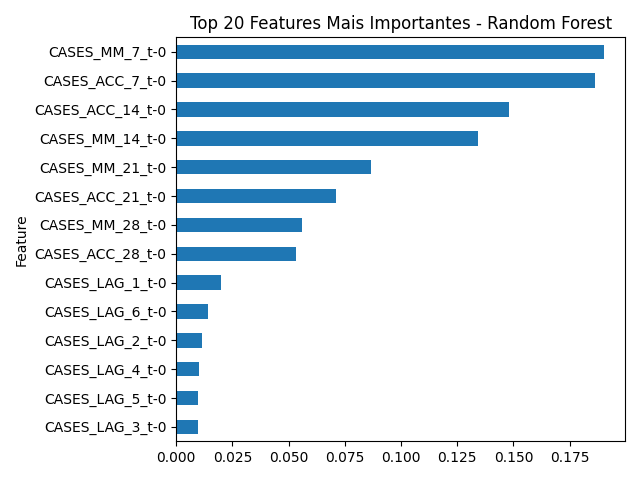

The table this chart was drawn from, first rows:
Feature, Importance
CASES_MM_7_t-0, 0.1901
CASES_ACC_7_t-0, 0.1864
CASES_ACC_14_t-0, 0.1478
CASES_MM_14_t-0, 0.134
CASES_MM_21_t-0, 0.08665
CASES_ACC_21_t-0, 0.07086
CASES_MM_28_t-0, 0.05581
CASES_ACC_28_t-0, 0.05325
CASES_LAG_1_t-0, 0.01985
CASES_LAG_6_t-0, 0.0141
CASES_LAG_2_t-0, 0.01147
CASES_LAG_4_t-0, 0.0102
CASES_LAG_5_t-0, 0.009755
CASES_LAG_3_t-0, 0.009739
